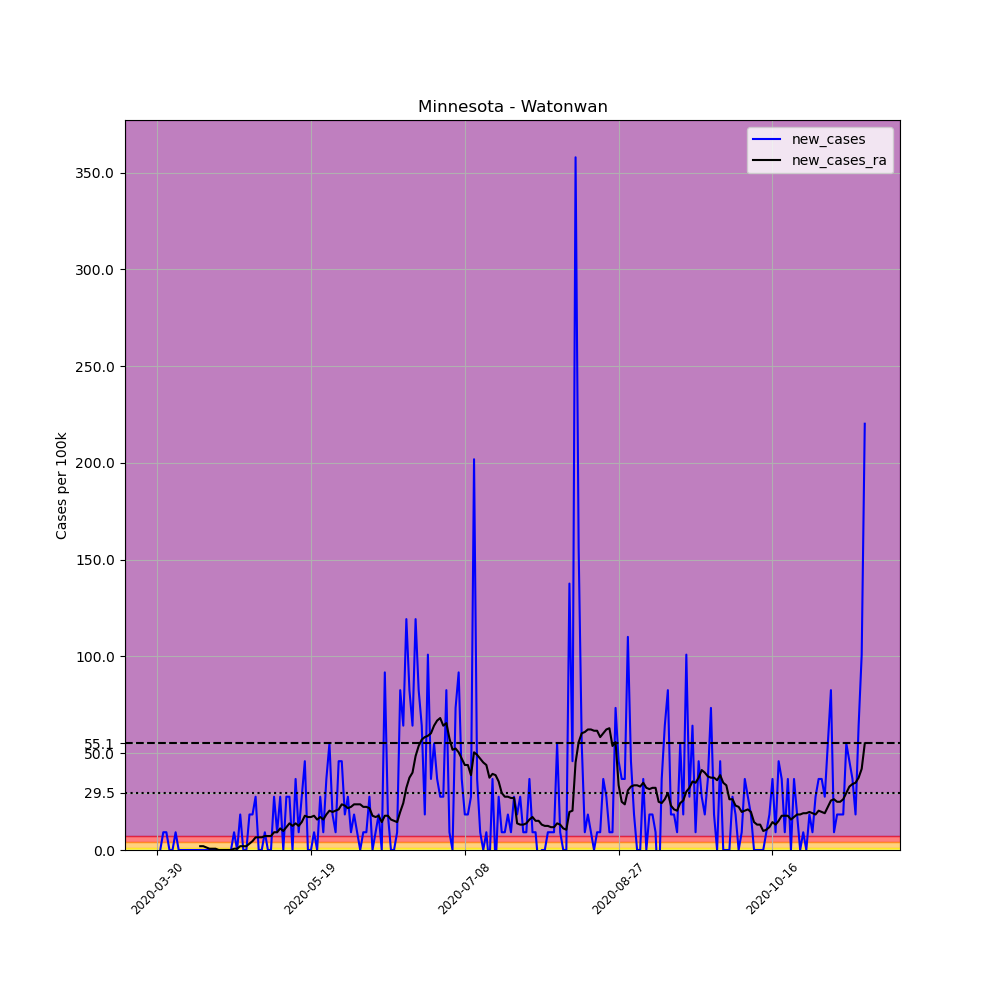

The table this chart was drawn from, first rows:
, date, county, state, fips, cases, deaths, COUNTY, STNAME, CTYNAME, POPESTIMATE2019, per_100k, new_cases, new_cases_ra
479945, 2020-03-30, Watonwan, Minnesota, 27165, 1, 0, 165, Minnesota, Watonwan, 10897, 9.177, , 
479946, 2020-03-31, Watonwan, Minnesota, 27165, 1, 0, 165, Minnesota, Watonwan, 10897, 9.177, 0.0, 
479947, 2020-04-01, Watonwan, Minnesota, 27165, 2, 0, 165, Minnesota, Watonwan, 10897, 18.35, 9.177, 
479948, 2020-04-02, Watonwan, Minnesota, 27165, 3, 0, 165, Minnesota, Watonwan, 10897, 27.53, 9.177, 
479949, 2020-04-03, Watonwan, Minnesota, 27165, 3, 0, 165, Minnesota, Watonwan, 10897, 27.53, 0.0, 
479950, 2020-04-04, Watonwan, Minnesota, 27165, 3, 0, 165, Minnesota, Watonwan, 10897, 27.53, 0.0, 
479951, 2020-04-05, Watonwan, Minnesota, 27165, 4, 0, 165, Minnesota, Watonwan, 10897, 36.71, 9.177, 
479952, 2020-04-06, Watonwan, Minnesota, 27165, 4, 0, 165, Minnesota, Watonwan, 10897, 36.71, 0.0, 
479953, 2020-04-07, Watonwan, Minnesota, 27165, 4, 0, 165, Minnesota, Watonwan, 10897, 36.71, 0.0, 
479954, 2020-04-08, Watonwan, Minnesota, 27165, 4, 0, 165, Minnesota, Watonwan, 10897, 36.71, 0.0, 
479955, 2020-04-09, Watonwan, Minnesota, 27165, 4, 0, 165, Minnesota, Watonwan, 10897, 36.71, 0.0, 
479956, 2020-04-10, Watonwan, Minnesota, 27165, 4, 0, 165, Minnesota, Watonwan, 10897, 36.71, 0.0, 
479957, 2020-04-11, Watonwan, Minnesota, 27165, 4, 0, 165, Minnesota, Watonwan, 10897, 36.71, 0.0, 
479958, 2020-04-12, Watonwan, Minnesota, 27165, 4, 0, 165, Minnesota, Watonwan, 10897, 36.71, 0.0, 
479959, 2020-04-13, Watonwan, Minnesota, 27165, 4, 0, 165, Minnesota, Watonwan, 10897, 36.71, 0.0, 1.966
479960, 2020-04-14, Watonwan, Minnesota, 27165, 4, 0, 165, Minnesota, Watonwan, 10897, 36.71, 0.0, 1.966
479961, 2020-04-15, Watonwan, Minnesota, 27165, 4, 0, 165, Minnesota, Watonwan, 10897, 36.71, 0.0, 1.311
479962, 2020-04-16, Watonwan, Minnesota, 27165, 4, 0, 165, Minnesota, Watonwan, 10897, 36.71, 0.0, 0.6555
479963, 2020-04-17, Watonwan, Minnesota, 27165, 4, 0, 165, Minnesota, Watonwan, 10897, 36.71, 0.0, 0.6555
479964, 2020-04-18, Watonwan, Minnesota, 27165, 4, 0, 165, Minnesota, Watonwan, 10897, 36.71, 0.0, 0.6555
479965, 2020-04-19, Watonwan, Minnesota, 27165, 4, 0, 165, Minnesota, Watonwan, 10897, 36.71, 0.0, 0.0
479966, 2020-04-20, Watonwan, Minnesota, 27165, 4, 0, 165, Minnesota, Watonwan, 10897, 36.71, 0.0, 0.0
479967, 2020-04-21, Watonwan, Minnesota, 27165, 4, 0, 165, Minnesota, Watonwan, 10897, 36.71, 0.0, 0.0
479968, 2020-04-22, Watonwan, Minnesota, 27165, 4, 0, 165, Minnesota, Watonwan, 10897, 36.71, 0.0, 0.0
479969, 2020-04-23, Watonwan, Minnesota, 27165, 4, 0, 165, Minnesota, Watonwan, 10897, 36.71, 0.0, 0.0
479970, 2020-04-24, Watonwan, Minnesota, 27165, 5, 0, 165, Minnesota, Watonwan, 10897, 45.88, 9.177, 0.6555
479971, 2020-04-25, Watonwan, Minnesota, 27165, 5, 0, 165, Minnesota, Watonwan, 10897, 45.88, 0.0, 0.6555
479972, 2020-04-26, Watonwan, Minnesota, 27165, 7, 0, 165, Minnesota, Watonwan, 10897, 64.24, 18.35, 1.966
479973, 2020-04-27, Watonwan, Minnesota, 27165, 7, 0, 165, Minnesota, Watonwan, 10897, 64.24, 0.0, 1.966
479974, 2020-04-28, Watonwan, Minnesota, 27165, 7, 0, 165, Minnesota, Watonwan, 10897, 64.24, 0.0, 1.966
479975, 2020-04-29, Watonwan, Minnesota, 27165, 9, 0, 165, Minnesota, Watonwan, 10897, 82.59, 18.35, 3.277
479976, 2020-04-30, Watonwan, Minnesota, 27165, 11, 0, 165, Minnesota, Watonwan, 10897, 100.9, 18.35, 4.588
479977, 2020-05-01, Watonwan, Minnesota, 27165, 14, 0, 165, Minnesota, Watonwan, 10897, 128.5, 27.53, 6.555
479978, 2020-05-02, Watonwan, Minnesota, 27165, 14, 0, 165, Minnesota, Watonwan, 10897, 128.5, 0.0, 6.555
479979, 2020-05-03, Watonwan, Minnesota, 27165, 14, 0, 165, Minnesota, Watonwan, 10897, 128.5, 0.0, 6.555
479980, 2020-05-04, Watonwan, Minnesota, 27165, 15, 0, 165, Minnesota, Watonwan, 10897, 137.7, 9.177, 7.21
479981, 2020-05-05, Watonwan, Minnesota, 27165, 15, 0, 165, Minnesota, Watonwan, 10897, 137.7, 0.0, 7.21
479982, 2020-05-06, Watonwan, Minnesota, 27165, 15, 0, 165, Minnesota, Watonwan, 10897, 137.7, 0.0, 7.21
479983, 2020-05-07, Watonwan, Minnesota, 27165, 18, 0, 165, Minnesota, Watonwan, 10897, 165.2, 27.53, 9.177
479984, 2020-05-08, Watonwan, Minnesota, 27165, 19, 0, 165, Minnesota, Watonwan, 10897, 174.4, 9.177, 9.177
479985, 2020-05-09, Watonwan, Minnesota, 27165, 22, 0, 165, Minnesota, Watonwan, 10897, 201.9, 27.53, 11.14
479986, 2020-05-10, Watonwan, Minnesota, 27165, 22, 0, 165, Minnesota, Watonwan, 10897, 201.9, 0.0, 9.832
479987, 2020-05-11, Watonwan, Minnesota, 27165, 25, 0, 165, Minnesota, Watonwan, 10897, 229.4, 27.53, 11.8
479988, 2020-05-12, Watonwan, Minnesota, 27165, 28, 0, 165, Minnesota, Watonwan, 10897, 257, 27.53, 13.77
479989, 2020-05-13, Watonwan, Minnesota, 27165, 28, 0, 165, Minnesota, Watonwan, 10897, 257, 0.0, 12.45
479990, 2020-05-14, Watonwan, Minnesota, 27165, 32, 0, 165, Minnesota, Watonwan, 10897, 293.7, 36.71, 13.77
479991, 2020-05-15, Watonwan, Minnesota, 27165, 33, 0, 165, Minnesota, Watonwan, 10897, 302.8, 9.177, 12.45
479992, 2020-05-16, Watonwan, Minnesota, 27165, 36, 0, 165, Minnesota, Watonwan, 10897, 330.4, 27.53, 14.42
479993, 2020-05-17, Watonwan, Minnesota, 27165, 41, 0, 165, Minnesota, Watonwan, 10897, 376.3, 45.88, 17.7
479994, 2020-05-18, Watonwan, Minnesota, 27165, 41, 0, 165, Minnesota, Watonwan, 10897, 376.3, 0.0, 17.04
479995, 2020-05-19, Watonwan, Minnesota, 27165, 41, 0, 165, Minnesota, Watonwan, 10897, 376.3, 0.0, 17.04
479996, 2020-05-20, Watonwan, Minnesota, 27165, 42, 0, 165, Minnesota, Watonwan, 10897, 385.4, 9.177, 17.7
479997, 2020-05-21, Watonwan, Minnesota, 27165, 42, 0, 165, Minnesota, Watonwan, 10897, 385.4, 0.0, 15.73
479998, 2020-05-22, Watonwan, Minnesota, 27165, 45, 0, 165, Minnesota, Watonwan, 10897, 413, 27.53, 17.04
479999, 2020-05-23, Watonwan, Minnesota, 27165, 46, 0, 165, Minnesota, Watonwan, 10897, 422.1, 9.177, 15.73
480000, 2020-05-24, Watonwan, Minnesota, 27165, 50, 0, 165, Minnesota, Watonwan, 10897, 458.8, 36.71, 18.35
480001, 2020-05-25, Watonwan, Minnesota, 27165, 56, 0, 165, Minnesota, Watonwan, 10897, 513.9, 55.06, 20.32
480002, 2020-05-26, Watonwan, Minnesota, 27165, 58, 0, 165, Minnesota, Watonwan, 10897, 532.3, 18.35, 19.66
480003, 2020-05-27, Watonwan, Minnesota, 27165, 59, 0, 165, Minnesota, Watonwan, 10897, 541.4, 9.177, 20.32
480004, 2020-05-28, Watonwan, Minnesota, 27165, 64, 0, 165, Minnesota, Watonwan, 10897, 587.3, 45.88, 20.98
... 171 more rows
